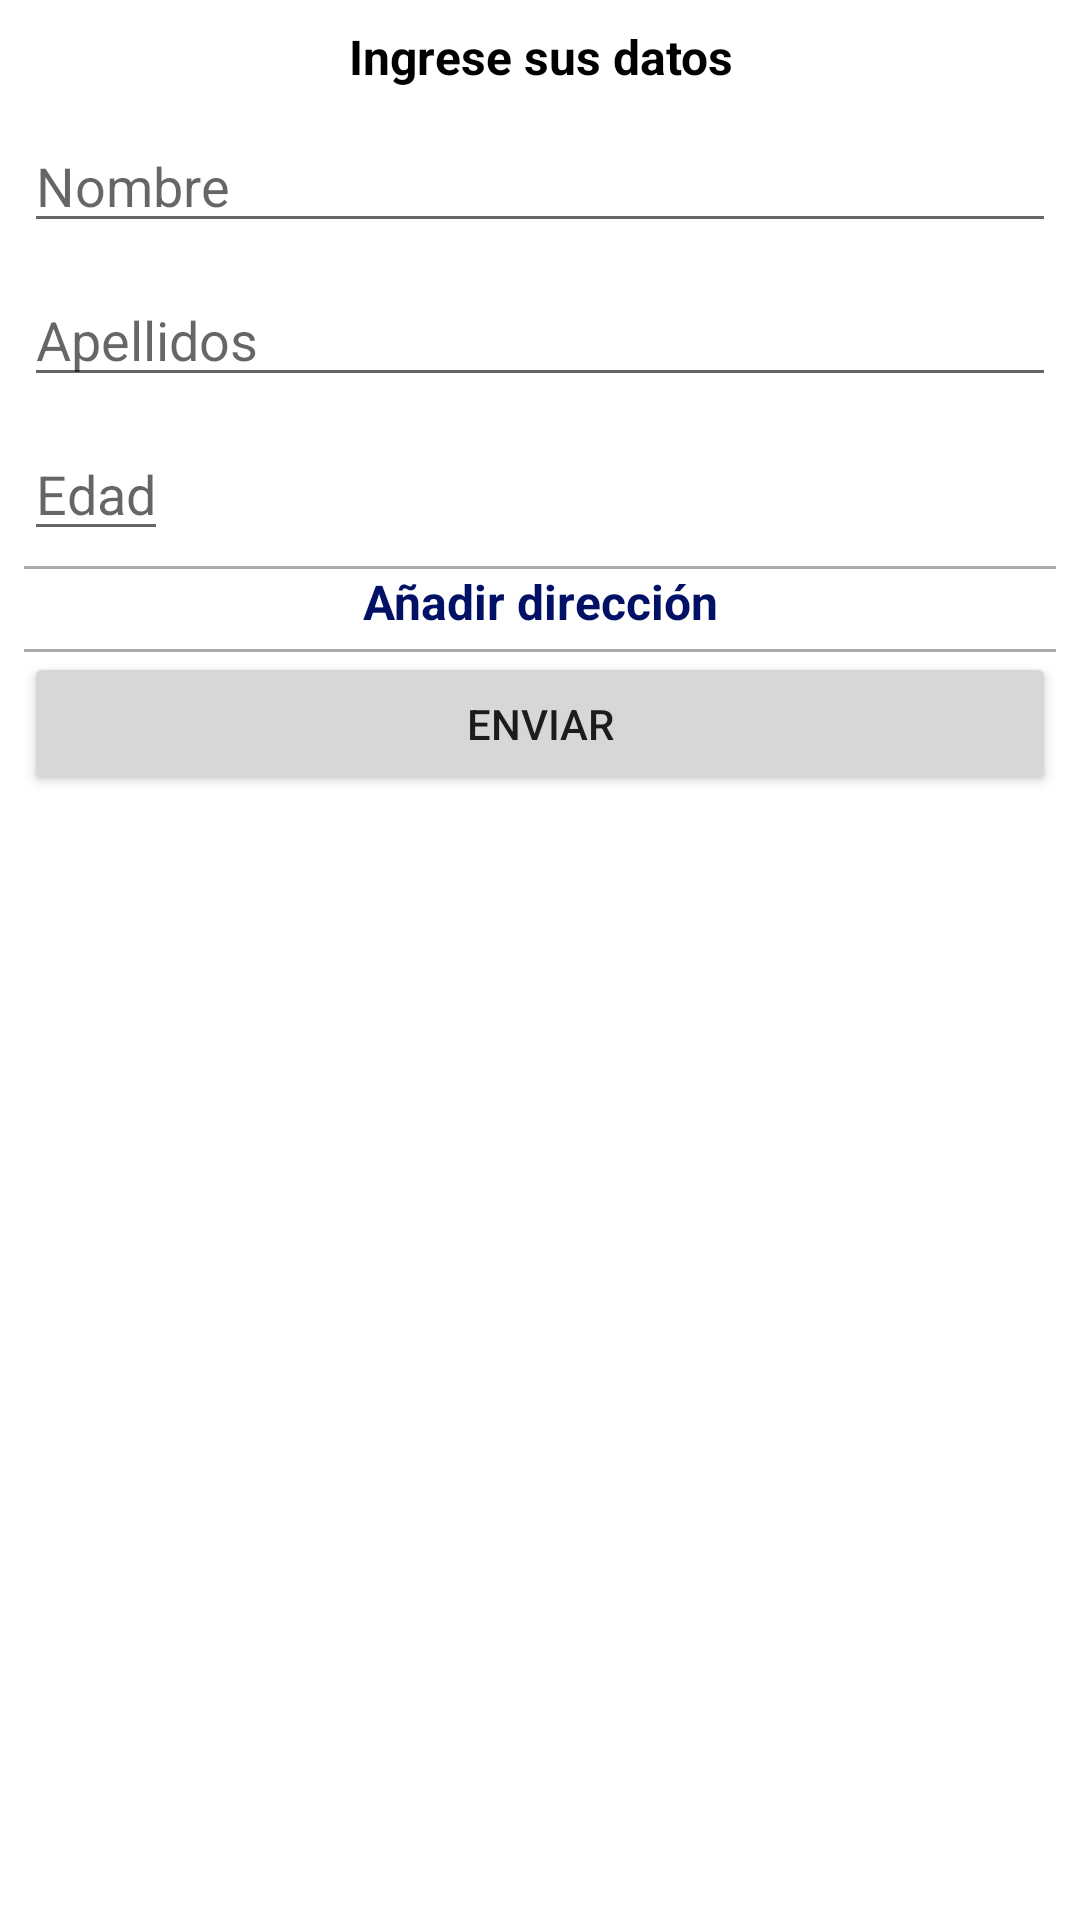

Reconstruct the res/layout file that produces this screen, plus the resources it refers to.
<!-- AndroidManifest.xml: application theme Theme.PersonsManager -->
<!-- res/layout/fragment_formulary.xml -->
<?xml version="1.0" encoding="utf-8"?>
<androidx.constraintlayout.widget.ConstraintLayout
    xmlns:android="http://schemas.android.com/apk/res/android"
    xmlns:app="http://schemas.android.com/apk/res-auto"
    xmlns:tools="http://schemas.android.com/tools"
    android:layout_width="match_parent"
    android:layout_height="match_parent">

    <LinearLayout
        android:id="@+id/frmlayout"
        android:layout_width="match_parent"
        android:layout_height="match_parent"
        android:layout_weight="1"
        android:orientation="vertical"
        android:padding="8dp"
        app:layout_constraintBottom_toBottomOf="parent"
        app:layout_constraintEnd_toEndOf="parent"
        app:layout_constraintStart_toStartOf="parent"
        app:layout_constraintTop_toTopOf="parent" >
        <TextView
            android:id="@+id/tvfrTitle"
            android:layout_width="match_parent"
            android:layout_height="wrap_content"
            android:textSize="16sp"
            android:text="Ingrese sus datos"
            android:textColor="@color/black"
            android:textStyle="bold"
            android:gravity="center"
            />

        <EditText
            android:layout_marginTop="10dp"
            android:id="@+id/tvfrmName"
            android:layout_width="match_parent"
            android:layout_height="wrap_content"
            android:hint="Nombre"
            android:inputType="text"
            />
        <EditText
            android:layout_marginTop="10dp"
            android:id="@+id/tvfrmLastname"
            android:layout_width="match_parent"
            android:layout_height="wrap_content"
            android:hint="Apellidos"
            android:inputType="text"
            />

        <EditText
            android:layout_marginTop="10dp"
            android:id="@+id/tvfrmAge"
            android:layout_width="wrap_content"
            android:layout_height="wrap_content"
            android:hint="Edad"
            android:inputType="number"
            />
        <LinearLayout
            android:layout_width="match_parent"
            android:layout_height="wrap_content"
            android:orientation="vertical"
            >

        <View
            android:layout_marginTop="5dp"
            android:layout_width="match_parent"
            android:layout_height="1dp"
            android:background="@android:color/darker_gray"/>
        <TextView
            android:layout_width="match_parent"
            android:layout_height="wrap_content"
            android:gravity="center"
            android:textSize="16sp"
            android:textStyle="bold"
            android:textColor="#021165"
            android:text="Añadir dirección"
            />
        <View
            android:layout_marginTop="5dp"
            android:layout_width="match_parent"
            android:layout_height="1dp"
            android:background="@android:color/darker_gray"/>

            <androidx.recyclerview.widget.RecyclerView
                android:id="@+id/rvContact"
                android:layout_width="match_parent"
                android:layout_height="wrap_content"/>
        </LinearLayout>

        <Button
            android:id="@+id/btnSend"
            android:layout_width="match_parent"
            android:layout_height="wrap_content"
            android:layout_gravity="bottom"
            android:text="Enviar" />
    </LinearLayout>
</androidx.constraintlayout.widget.ConstraintLayout>
<!-- resources referenced by this layout -->
<resources>
  <style name="Theme.PersonsManager" parent="Theme.MaterialComponents.DayNight.DarkActionBar">
          
          <item name="colorPrimary">@color/purple_500</item>
          <item name="colorPrimaryVariant">@color/purple_700</item>
          <item name="colorOnPrimary">@color/white</item>
          
          <item name="colorSecondary">@color/teal_200</item>
          <item name="colorSecondaryVariant">@color/teal_700</item>
          <item name="colorOnSecondary">@color/black</item>
          
          <item name="android:statusBarColor" tools:targetApi="l">?attr/colorPrimaryVariant</item>
          
      </style>
  <!-- not gathered from this repository: default colours our renderer supplied (Android Studio template values) -->
  <color name="purple_500">#FF6200EE</color>
  <color name="purple_700">#FF3700B3</color>
  <color name="teal_200">#FF03DAC5</color>
  <color name="teal_700">#FF018786</color>
  <color name="black">#FF000000</color>
  <color name="white">#FFFFFFFF</color>
</resources>
